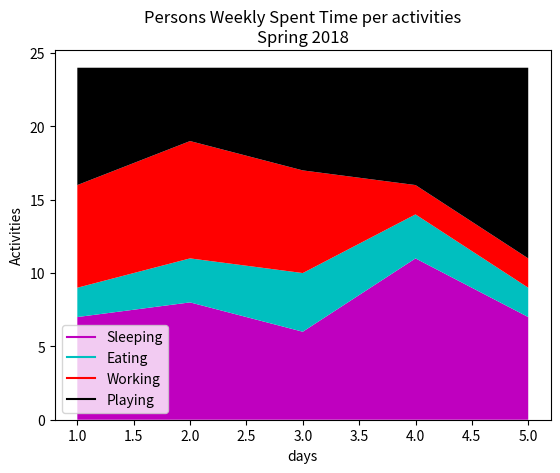

The script that saved this image:
import matplotlib.pyplot as plt

days = [1,2,3,4,5]
sleeping = [7,8,6,11,7]
eating = [2,3,4,3,2]
working = [7,8,7,2,2]
playing = [8,5,7,8,13]

plt.plot([],[], color='m', label='Sleeping')
plt.plot([],[], color='c', label='Eating')
plt.plot([],[], color='r', label='Working')
plt.plot([],[], color='k', label='Playing')

plt.stackplot(days, sleeping, eating, working ,
playing, colors=['m','c', 'r', 'k'])
plt.xlabel('days')
plt.ylabel('Activities')
plt.title('Persons Weekly Spent Time per activities\nSpring 2018')
plt.legend()
plt.show()
